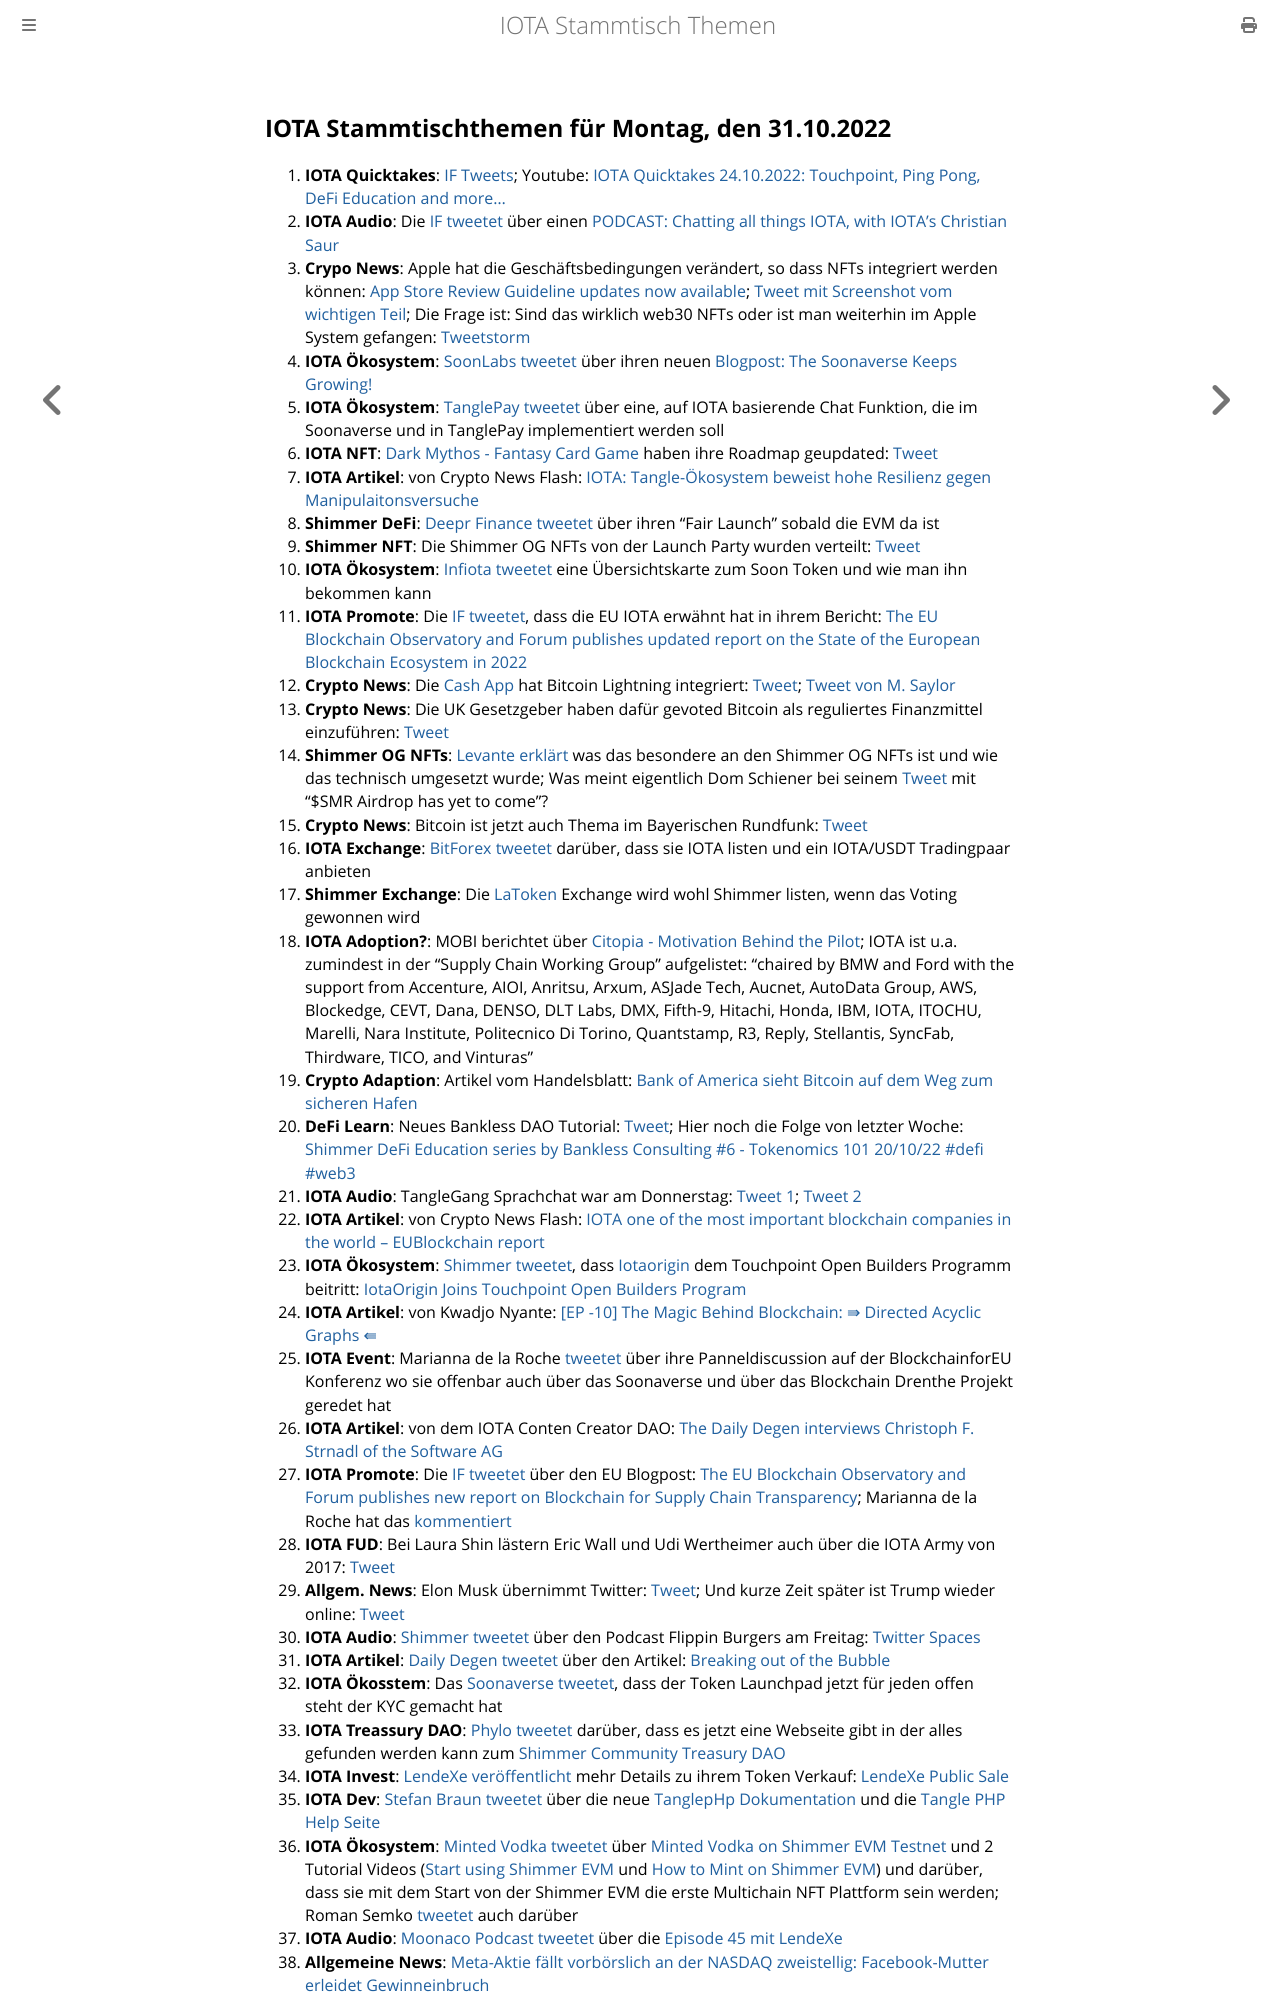

repository: iota-community/community-events · page: stammtisch/2022-10-31/index.html · generator: mdbook

## IOTA Stammtischthemen für Montag, den 31.10.2022

1. **IOTA Quicktakes**: [IF Tweets](https://twitter.com/iota/status/1584469644207087616?s=20&t=wuuSKVEmavXpCPKN01FMJQ); Youtube: [IOTA Quicktakes 24.10.2022: Touchpoint, Ping Pong, DeFi Education and more...](https://www.youtube.com/watch?v=DjWdsTVmpUQ)
2. **IOTA Audio**: Die [IF tweetet](https://twitter.com/iota/status/1584590554108776448?s=20&t=cR4aDVQKsSeCMVCvNlIhFw) über einen [PODCAST: Chatting all things IOTA, with IOTA’s Christian Saur](https://coinjournal.net/news/podcast-chatting-all-things-iota-with-iotas-christian-saur/)
3. **Crypo News**: Apple hat die Geschäftsbedingungen verändert, so dass NFTs integriert werden können: [App Store Review Guideline updates now available](https://developer.apple.com/news/?id=xk8d7p8c); [Tweet mit Screenshot vom wichtigen Teil](https://twitter.com/Vrom14286662/status/1584794964810428419?s=20&t=cR4aDVQKsSeCMVCvNlIhFw); Die Frage ist: Sind das wirklich web30 NFTs oder ist man weiterhin im Apple System gefangen: [Tweetstorm](https://twitter.com/JasonLBaptiste/status/1584634687351574528?s=20&t=h5U_I9yEoTmfvU8KyFEyyQ)
4. **IOTA Ökosystem**: [SoonLabs tweetet](https://twitter.com/soon_labs/status/1584777659577683968?s=20&t=h5U_I9yEoTmfvU8KyFEyyQ) über ihren neuen [Blogpost: The Soonaverse Keeps Growing!](https://t.co/IYGPAhzF1n)
5. **IOTA Ökosystem**: [TanglePay tweetet](https://twitter.com/tanglepaycom/status/1584801470540812289?s=20&t=cR4aDVQKsSeCMVCvNlIhFw) über eine, auf IOTA basierende Chat Funktion, die im Soonaverse und in TanglePay implementiert werden soll
6. **IOTA NFT**: [Dark Mythos - Fantasy Card Game](https://twitter.com/DarkMythosIOTA) haben ihre Roadmap geupdated: [Tweet](https://twitter.com/DarkMythosIOTA/status/1584814707730284544?s=20&t=cR4aDVQKsSeCMVCvNlIhFw)
7. **IOTA Artikel**: von Crypto News Flash: [IOTA: Tangle-Ökosystem beweist hohe Resilienz gegen Manipulaitonsversuche](https://www.crypto-news-flash.com/de/iota-beweist-resilienz-des-tangle-oekosystems-gegen-manipulationsversuche/)
8. **Shimmer DeFi**: [Deepr Finance tweetet](https://twitter.com/DeeprFinance/status/1584892847572254720?s=20&t=fi1lqhSwiGMqp9TepUvTKg) über ihren "Fair Launch" sobald die EVM da ist
9. **Shimmer NFT**: Die Shimmer OG NFTs von der Launch Party wurden verteilt: [Tweet](https://twitter.com/WLiving0000/status/1584912984698150915?s=20&t=y8PKbo1Z9DpCCzxMl2IF-Q)
10. **IOTA Ökosystem**: [Infiota tweetet](https://twitter.com/infiota/status/1584874142054068224?s=20&t=Djj46OPpqkyPCVd79kI83Q) eine Übersichtskarte zum Soon Token und wie man ihn bekommen kann
11. **IOTA Promote**: Die [IF tweetet](https://twitter.com/iota/status/1584907639171043330?s=20&t=y8PKbo1Z9DpCCzxMl2IF-Q), dass die EU IOTA erwähnt hat in ihrem Bericht: [The EU Blockchain Observatory and Forum publishes updated report on the State of the European Blockchain Ecosystem in 2022](https://www.eublockchainforum.eu/news/press-release-eu-blockchain-ecosystem-report-revised-version-2022)
12. **Crypto News**: Die [Cash App](https://cash.app/) hat Bitcoin Lightning integriert: [Tweet](https://twitter.com/BTC_Archive/status/1584882882736115712?s=20&t=t_Hhd7kJQioqPWqYaBOyew); [Tweet von M. Saylor](https://twitter.com/saylor/status/1584973583477972992?s=20&t=MBqCers25lpzgow24nnGjw)
13. **Crypto News**: Die UK Gesetzgeber haben dafür gevoted Bitcoin als reguliertes Finanzmittel einzuführen: [Tweet](https://twitter.com/BitcoinMagazine/status/1584944725722681357?s=20&t=t_Hhd7kJQioqPWqYaBOyew)
14. **Shimmer OG NFTs**: [Levante erklärt](https://twitter.com/lzpap/status/1584956836549382144?s=20&t=t_Hhd7kJQioqPWqYaBOyew) was das besondere an den Shimmer OG NFTs ist und wie das technisch umgesetzt wurde; Was meint eigentlich Dom Schiener bei seinem [Tweet](https://twitter.com/DomSchiener/status/1585218938178109440?s=20&t=c0UjfCbFUxoiRopd_ZNR9w) mit "$SMR Airdrop has yet to come"?
15. **Crypto News**: Bitcoin ist jetzt auch Thema im Bayerischen Rundfunk: [Tweet](https://twitter.com/jokoono/status/1584867249097445376?s=20&t=MBqCers25lpzgow24nnGjw)
16. **IOTA Exchange**: [BitForex tweetet](https://twitter.com/bitforexcom/status/1585161008309411840?s=20&t=uVc15R26oCD46ib7BqcyEg) darüber, dass sie IOTA listen und ein IOTA/USDT Tradingpaar anbieten
17. **Shimmer Exchange**: Die [LaToken](https://twitter.com/latokens/status/1584937558097924096?s=20&t=uVc15R26oCD46ib7BqcyEg) Exchange wird wohl Shimmer listen, wenn das Voting gewonnen wird
18. **IOTA Adoption?**: MOBI berichtet über [Citopia - Motivation Behind the Pilot](https://dlt.mobi/citopia-partstrak/); IOTA ist u.a. zumindest in der "Supply Chain Working Group" aufgelistet: "chaired by BMW and Ford with the support from Accenture, AIOI, Anritsu, Arxum, ASJade Tech, Aucnet, AutoData Group, AWS, Blockedge, CEVT, Dana, DENSO, DLT Labs, DMX, Fifth-9, Hitachi, Honda, IBM, IOTA, ITOCHU, Marelli, Nara Institute, Politecnico Di Torino, Quantstamp, R3, Reply, Stellantis, SyncFab, Thirdware, TICO, and Vinturas"
19. **Crypto Adaption**: Artikel vom Handelsblatt: [Bank of America sieht Bitcoin auf dem Weg zum sicheren Hafen](https://www.handelsblatt.com/finanzen/maerkte/devisen-rohstoffe/kryptowaehrung-bank-of-america-sieht-bitcoin-auf-dem-weg-zum-sicheren-hafen/28763756.html)
20. **DeFi Learn**: Neues Bankless DAO Tutorial: [Tweet](https://twitter.com/shimmernet/status/1584922745946644484?s=20&t=gzVN_3HPkHwg0TJYVvL4ww); Hier noch die Folge von letzter Woche: [Shimmer DeFi Education series by Bankless Consulting #6 - Tokenomics 101 20/10/22 #defi #web3](https://www.youtube.com/watch?v=C74Hww7pJdg)
21. **IOTA Audio**: TangleGang Sprachchat war am Donnerstag: [Tweet 1](https://twitter.com/GangTangleTalk/status/1585232758238248960?s=20&t=uVc15R26oCD46ib7BqcyEg); [Tweet 2](https://twitter.com/GangTangleTalk/status/1585671563633954823?s=20&t=0bgoqWjLlnw9or-ddrWTzg)
22. **IOTA Artikel**: von Crypto News Flash: [IOTA one of the most important blockchain companies in the world – EUBlockchain report](https://www.crypto-news-flash.com/iota-one-of-most-important-blockchain-companies-in-the-world-eublockchain-report/)
23. **IOTA Ökosystem**: [Shimmer tweetet](https://twitter.com/shimmernet/status/1585254930499207168?s=20&t=ZsaTLIyKtXzp_dNLUsuLsQ), dass [Iotaorigin](https://twitter.com/origin_iota) dem Touchpoint Open Builders Programm beitritt: [IotaOrigin Joins Touchpoint Open Builders Program](https://blog.shimmer.network/touchpoint-welcomes-iotaorigin/)
24. **IOTA Artikel**: von Kwadjo Nyante: [[EP -10] The Magic Behind Blockchain: ⇛ Directed Acyclic Graphs ⇚](https://medium.com/naoris-protocol/ep-10-the-magic-behind-blockchain-directed-acyclic-graphs-27dda3ae8d2e)
25. **IOTA Event**: Marianna de la Roche [tweetet](https://twitter.com/Marianadlrw/status/1585307052326277120?s=20&t=CEDyz74b3Kn3WzFCt0TAIg) über ihre Panneldiscussion auf der BlockchainforEU Konferenz wo sie offenbar auch über das Soonaverse und über das Blockchain Drenthe Projekt geredet hat
26. **IOTA Artikel**: von dem IOTA Conten Creator DAO: [The Daily Degen interviews Christoph F. Strnadl of the Software AG](https://medium.com/@iotacontentcreators/the-daily-degen-interviews-christoph-f-strnadl-of-the-software-ag-30653773b944)
27. **IOTA Promote**: Die [IF tweetet](https://twitter.com/iota/status/1585285131119611906?s=20&t=c0UjfCbFUxoiRopd_ZNR9w) über den EU Blogpost: [The EU Blockchain Observatory and Forum publishes new report on Blockchain for Supply Chain Transparency](https://www.eublockchainforum.eu/news/eu-blockchain-observatory-and-forum-publishes-new-report-blockchain-supply-chain-transparency); Marianna de la Roche hat das [kommentiert](https://twitter.com/Marianadlrw/status/1585323107090317316?s=20&t=c0UjfCbFUxoiRopd_ZNR9w)
28. **IOTA FUD**: Bei Laura Shin lästern Eric Wall und Udi Wertheimer auch über die IOTA Army von 2017: [Tweet](https://twitter.com/laurashin/status/1584944236121972737?s=20&t=c0UjfCbFUxoiRopd_ZNR9w)
29. **Allgem. News**: Elon Musk übernimmt Twitter: [Tweet](https://twitter.com/elonmusk/status/1585341984679469056?s=20&t=c0UjfCbFUxoiRopd_ZNR9w); Und kurze Zeit später ist Trump wieder online: [Tweet](https://twitter.com/TheUltGmr/status/1586060657920659457?s=20&t=3oKx1szaLdNz57A1C6bdFQ)
30. **IOTA Audio**: [Shimmer tweetet](https://twitter.com/shimmernet/status/1584575513565151237?s=20&t=c0UjfCbFUxoiRopd_ZNR9w) über den Podcast Flippin Burgers am Freitag: [Twitter Spaces](https://twitter.com/shimmernet/status/1586026701187710978?s=20&t=k7RI_d-757uz7wDKgOfFLw)
31. **IOTA Artikel**: [Daily Degen tweetet](https://twitter.com/IccdNewsletter/status/1585301173484933120?s=20&t=c0UjfCbFUxoiRopd_ZNR9w) über den Artikel: [Breaking out of the Bubble](https://iotacreator.substack.com/p/breaking-out-of-the-bubble)
32. **IOTA Ökosstem**: Das [Soonaverse tweetet](https://twitter.com/soon_labs/status/1585510522056646656?s=20&t=tlF0MF-19SSV2Wt2NEeO8g), dass der Token Launchpad jetzt für jeden offen steht der KYC gemacht hat
33. **IOTA Treassury DAO**: [Phylo tweetet](https://twitter.com/PhyloIota/status/1585433623473573889?s=20&t=tlF0MF-19SSV2Wt2NEeO8g) darüber, dass es jetzt eine Webseite gibt in der alles gefunden werden kann zum [Shimmer Community Treasury DAO](https://shimmer-community-treasury.notion.site/Shimmer-Community-Treasury-DAO-ac49f464f3f941cc9e6ab68b810d82e5)
34. **IOTA Invest**: [LendeXe veröffentlicht](https://twitter.com/LendeXeFinance/status/1585369924100591617?s=20&t=tlF0MF-19SSV2Wt2NEeO8g) mehr Details zu ihrem Token Verkauf: [LendeXe Public Sale](https://medium.com/@LendeXeFinance/lendexe-public-sale-4586ab990f5f)
35. **IOTA Dev**: [Stefan Braun tweetet](https://twitter.com/tanglePHP/status/1585514735755300865?s=20&t=tlF0MF-19SSV2Wt2NEeO8g) über die neue [TanglepHp Dokumentation](https://github.com/tanglePHP/bundle/tree/main/documentation) und die [Tangle PHP Help Seite](https://github.com/tanglePHP/bundle/blob/main/documentation/Help/000_index.md)
36. **IOTA Ökosystem**: [Minted Vodka tweetet](https://twitter.com/MintedVodka/status/1585557742353268736?s=20&t=tlF0MF-19SSV2Wt2NEeO8g) über [Minted Vodka on  Shimmer EVM Testnet](https://minted.vodka/shimmer) und 2 Tutorial Videos ([Start using Shimmer EVM](https://www.youtube.com/watch?v=UeGaeJxrkdU) und [How to Mint on Shimmer EVM](https://www.youtube.com/watch?v=LliIDkCB-x8)) und darüber, dass sie mit dem Start von der Shimmer EVM die erste Multichain NFT Plattform sein werden; Roman Semko [tweetet](https://twitter.com/romansemko/status/1585558433528483840?s=20&t=DFWGPomDYTi7owFYmlR0iw) auch darüber
37. **IOTA Audio**: [Moonaco Podcast tweetet](https://twitter.com/MoonacoPodcast/status/1585571951149449217?s=20&t=tlF0MF-19SSV2Wt2NEeO8g) über die [Episode 45 mit LendeXe](https://open.spotify.com/episode/613rUgukUEGvr6Mpw9M6EV?si=8Js2FQaERX6Q5-gZnF4_XQ&nd=1)
38. **Allgemeine News**: [Meta-Aktie fällt vorbörslich an der NASDAQ zweistellig: Facebook-Mutter erleidet Gewinneinbruch](https://www.finanzen.net/nachricht/aktien/bilanz-vorgelegt-meta-aktie-faellt-vorboersLendelich-an-der-nasdaq-zweistellig-facebook-mutter-erleidet-gewinneinbruch-11827421)
39. **IOTA Drama**: Dom Schiener hated gegen LendeXe im [D/A/CH Telegram Chat](https://t.me/IOTA_DACH). Da fallen etwas unschöne Vorwürfe... (Do. 27.10. ab 15:40)
40. **IOTA Ökosystem**: [Shimmer Ping Pong](https://twitter.com/shimmernet/status/1585615701485699072?s=20&t=rVSlbQMbYOQhuJohSo-j6g) mit [Minted Vodka](https://twitter.com/MintedVodka)
41. **IOTA Youtube Tutorial**: [Tutorial - Wallet Lib JS - Mint Native Tokens](https://www.youtube.com/watch?v=YB7C5VPhtc8)
42. **IOTA Ökosystem**: [AuditOne tweetet](https://tw
